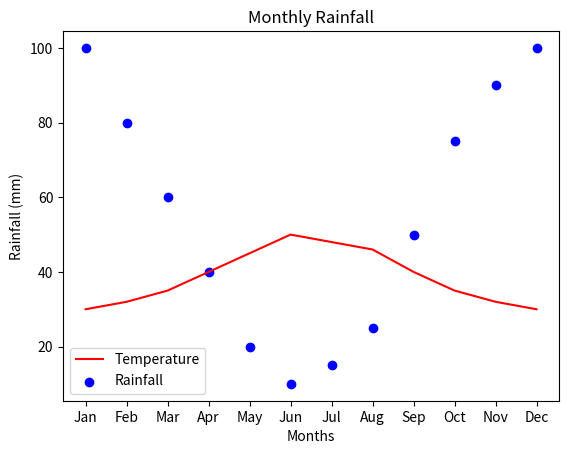

Write Python code to recreate this figure.
import matplotlib.pyplot as plt
months = ['Jan', 'Feb', 'Mar', 'Apr', 'May', 'Jun', 'Jul', 'Aug', 'Sep', 'Oct', 'Nov', 'Dec']
temperature = [30, 32, 35, 40, 45, 50, 48, 46, 40, 35, 32, 30]
rainfall = [100, 80, 60, 40, 20, 10, 15, 25, 50, 75, 90, 100]

plt.plot(months, temperature, color='red', label="Temperature")
plt.title("Monthly Temperature")
plt.xlabel("Months")
plt.ylabel("Temperature (°C)")
plt.legend()
plt.show()

plt.scatter(months, rainfall, color='blue', label="Rainfall")
plt.title("Monthly Rainfall")
plt.xlabel("Months")
plt.ylabel("Rainfall (mm)")
plt.legend()
plt.show()
